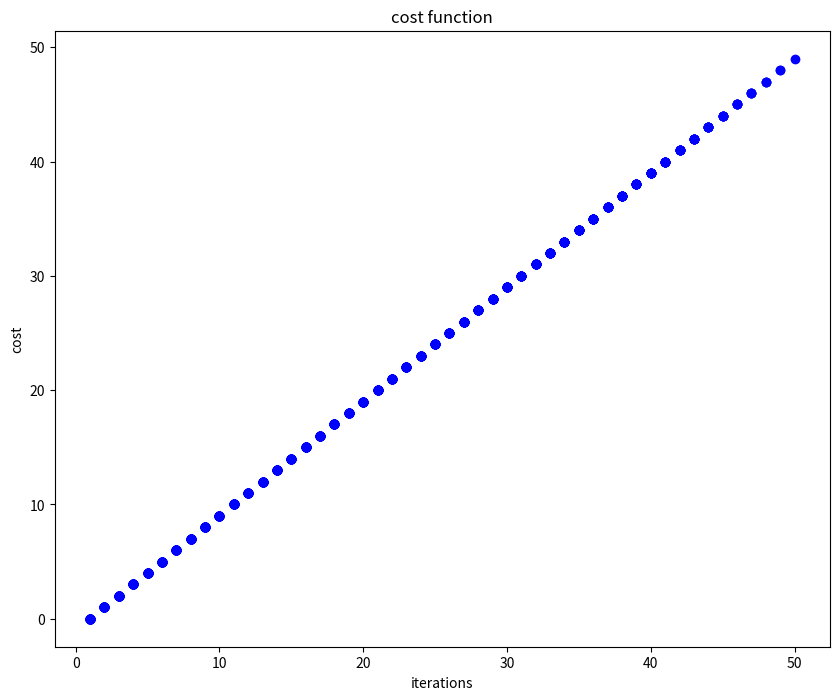

Python code for this plot:
import matplotlib.pyplot as plt

class visualize:

 points_y=[]
 points_x=[]
 fig=plt.figure(figsize=[10,8])
 graph=fig.subplots()

 def __init__(self,title,y_label,x_label):
            self.graph.set_ylabel(y_label)
            self.graph.set_xlabel(x_label)
            self.graph.set_title(title)
            
 def addpoint_y(self,pointy):
         self.points_y.append(pointy)
         if (len(self.points_x) ==0):
            self.points_x=[1]
         else:
            self.points_x.append(len(self.points_x)+1)
         self.graph.plot(self.points_x,self.points_y,'bo')
         self.fig.show()
         plt.pause(0.0001)

            
    



a = visualize("cost function","cost","iterations")
for i in range(50):
           a.addpoint_y(i)
